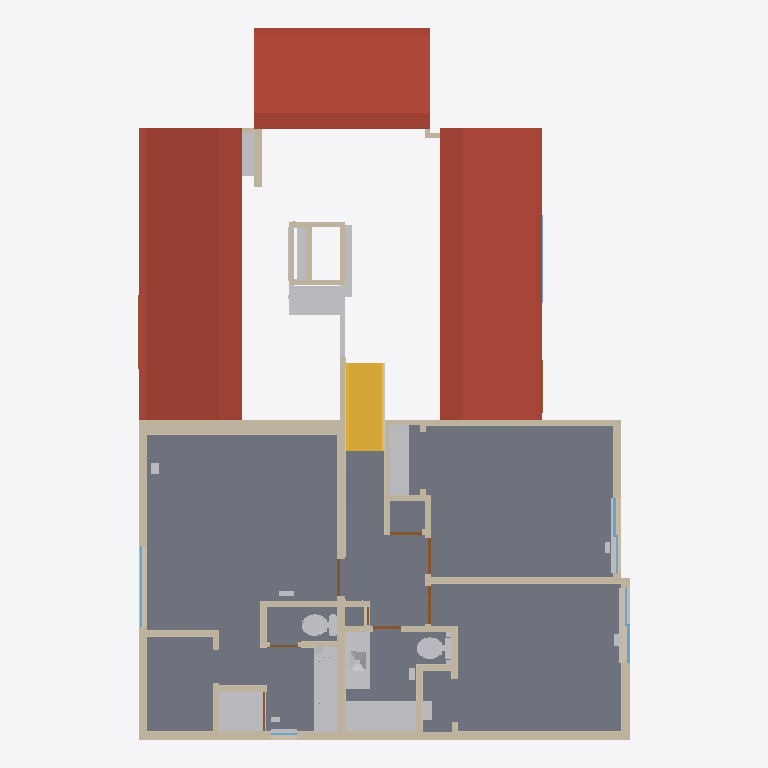
Plan cut of the same IFC building model at storey 'Level 2' (level 1.63 m, cut at 3.03 m), seen from above with north up, elements coloured by IFC class: 60 walls (beige), 29 other elements (light grey), 10 doors (brown), 5 windows (light blue), 1 slab (grey), 1 roof (red-brown), 1 stair (yellow). Cut surfaces are drawn darker.
Extent 10.4 m × 15.1 m × 6.3 m (x, y, z). Storeys (4): Level-1 at -0.94 m; Level 1 at 0.00 m; Level 2 at 1.63 m; Level 3 at 3.88 m. Elements (375): 175 IfcWallStandardCase, 122 IfcBuildingElementProxy, 29 IfcFurnishingElement, 17 IfcDoor, 12 IfcWindow, 9 IfcFlowTerminal, 3 IfcSlab, 2 IfcCovering, 2 IfcRailing, 2 IfcRoof, 2 IfcStair.

HEADER;
FILE_DESCRIPTION(('ViewDefinition [CoordinationView_V2.0]'),'2;1');
FILE_NAME('Project Number','2022-04-02T14:22:57',(''),(''),'The EXPRESS Data Manager Version 5.02.0100.07 : 28 Aug 2013','20170223_1515(x64) - Exporter 18.0.0.420 - Alternate UI 18.0.0.420','');
FILE_SCHEMA(('IFC2X3'));
ENDSEC;
DATA;
#115=IFCPROJECT('0BRcNzNqr5c8Y$5Gw8aUif',#41,'Project Number',$,$,'Project Name','Project Status',(#104,#112),#99);
#39818=IFCSITE('0BRcNzNqr5c8Y$5Gw8aUih',#41,'Default',$,'',#39817,$,$,.ELEMENT.,$,$,$,$,$);
#125=IFCBUILDING('0BRcNzNqr5c8Y$5Gw8aUie',#41,'',$,$,#32,$,'',.ELEMENT.,$,$,$);
#136=IFCBUILDINGSTOREY('0BRcNzNqr5c8Y$5GvtPBsl',#41,'Level-1',$,$,#134,$,'Level-1',.ELEMENT.,-3.08333333333333);
#140=IFCBUILDINGSTOREY('0BRcNzNqr5c8Y$5GvtRXJ7',#41,'Level 1',$,$,#139,$,'Level 1',.ELEMENT.,0.0);
#146=IFCBUILDINGSTOREY('0BRcNzNqr5c8Y$5GvtPBdx',#41,'Level 2',$,$,#145,$,'Level 2',.ELEMENT.,5.33333333333333);
#152=IFCBUILDINGSTOREY('0BRcNzNqr5c8Y$5GvtRZ83',#41,'Level 3',$,$,#151,$,'Level 3',.ELEMENT.,12.7261287113698);
#2891=IFCSLAB('20i69PA7bCoebo5QomOLA9',#41,'Floor:Floor_5":703681',$,'Floor:Floor_5"',#2856,#2889,'703681',.FLOOR.);
#1088=IFCROOF('3_tvfnEiH6lvhfIWM0$A7O',#41,'Roof_5.9"-1:Roof_5.9"-1:697548',$,'Roof_5.9"-1:Roof_5.9"-1:697546',#875,#1086,'697548',.NOTDEFINED.);
#1669=IFCWALLSTANDARDCASE('3_tvfnEiH6lvhfIWM0$Als',#41,'Basic Wall:Wall_6.5":700130',$,'Basic Wall:Wall_6.5":455596',#1649,#1667,'700130');
#3788=IFCSTAIR('1B$V5SwM5ACu3l9Sf5Qket',#41,'Stair:7" max riser 11" tread 2:707656',$,'Stair:7" max riser 11" tread 2:708148',#3499,$,'707656',.NOTDEFINED.);
#779=IFCWALLSTANDARDCASE('3_tvfnEiH6lvhfIWM0$AN$',#41,'Basic Wall:Wall_12":696555',$,'Basic Wall:Wall_12":703155',#719,#777,'696555');
#2385=IFCWALLSTANDARDCASE('2IqVTYOpjDYR9vJMeGQESW',#41,'Basic Wall:Wall_6.5":701940',$,'Basic Wall:Wall_6.5":455596',#2272,#2383,'701940');
#1632=IFCWALLSTANDARDCASE('3_tvfnEiH6lvhfIWM0$Ak_',#41,'Basic Wall:Wall_6.5":700074',$,'Basic Wall:Wall_6.5":455596',#1574,#1630,'700074');
#29809=IFCFLOWTERMINAL('0DKLcqVAL6$uC2WejA76D2',#41,'Plumbing Fixtures 6:Plumbing Fixtures 1:784437',$,'Plumbing Fixtures 1',#29808,#29803,'784437');
#32581=IFCFLOWTERMINAL('0DKLcqVAL6$uC2WejA769j',#41,'Plumbing Fixtures 4:Plumbing Fixtures 4:784666',$,'Plumbing Fixtures 4',#32580,#32575,'784666');
#14621=IFCBUILDINGELEMENTPROXY('3W2cLvqxv3lhWFOL49KLg1',#41,'Generic Models 10:Generic Models 10:759176',$,'Generic Models 10',#14620,#14615,'759176',$);
#37645=IFCFURNISHINGELEMENT('0DKLcqVAL6$uC2WejA764b',#41,'Casework 21:Casework 21:784978',$,'Casework 21',#37644,#37639,'784978');
#36483=IFCFURNISHINGELEMENT('0DKLcqVAL6$uC2WejA768G',#41,'Casework 17:Casework 17:784743',$,'Casework 17',#36482,#36477,'784743');
#29931=IFCFURNISHINGELEMENT('0DKLcqVAL6$uC2WejA76C3',#41,'Casework 27:Casework 14:784500',$,'Casework 14',#29930,#29925,'784500');
#1706=IFCWALLSTANDARDCASE('3_tvfnEiH6lvhfIWM0$Afa',#41,'Basic Wall:Wall_6.5":700272',$,'Basic Wall:Wall_6.5":455596',#1686,#1704,'700272');
#1780=IFCWALLSTANDARDCASE('2HFkSdDzj2MwNRUo9XVOly',#41,'Basic Wall:Wall_6.5":700689',$,'Basic Wall:Wall_6.5":455596',#1760,#1778,'700689');
#1996=IFCWALLSTANDARDCASE('2HFkSdDzj2MwNRUo9XVOZl',#41,'Basic Wall:Wall_4.5":700930',$,'Basic Wall:Wall_4.5":455599',#1976,#1994,'700930');
#701=IFCWALLSTANDARDCASE('3_tvfnEiH6lvhfIWM0$9hF',#41,'Basic Wall:Wall_4.5":696283',$,'Basic Wall:Wall_4.5":455599',#681,#699,'696283');
#37529=IFCFLOWTERMINAL('0DKLcqVAL6$uC2WejA765v',#41,'Water Closet - 1:Water Closet - 1:784910',$,'Water Closet - 1',#37528,#37523,'784910');
#36862=IFCFLOWTERMINAL('0DKLcqVAL6$uC2WejA76B_',#41,'Plumbing Fixtures 5:Plumbing Fixtures 5:784777',$,'Plumbing Fixtures 5',#36861,#36856,'784777');
#29221=IFCFLOWTERMINAL('0DKLcqVAL6$uC2WejA76oD',#41,'Water Closet - 1:Water Closet - 1:784378',$,'Water Closet - 1',#29220,#29215,'784378');
#1817=IFCWALLSTANDARDCASE('2HFkSdDzj2MwNRUo9XVOkC',#41,'Basic Wall:Wall_4.5":700769',$,'Basic Wall:Wall_4.5":455599',#1797,#1815,'700769');
#7531=IFCBUILDINGELEMENTPROXY('1aFAHeTSbAdAskwCHvhjVn',#41,'Specialty Equipment 1:Specialty Equipment 1:745342',$,'Specialty Equipment 1',#7530,#7525,'745342',$);
#1959=IFCWALLSTANDARDCASE('2HFkSdDzj2MwNRUo9XVOic',#41,'Basic Wall:Wall_4.5":700875',$,'Basic Wall:Wall_4.5":455599',#1939,#1957,'700875');
#18674=IFCBUILDINGELEMENTPROXY('2BwYfEOhXEvhc_klcdf7sG',#41,'Generic Models 13:Generic Models 13:762662',$,'Generic Models 13',#18673,#18668,'762662',$);
#26752=IFCFURNISHINGELEMENT('1MNvNuIG13yBpf0uR1cWWE',#41,'Casework 13:Casework 13:780298',$,'Casework 13',#26751,#26746,'780298');
#406=IFCWALLSTANDARDCASE('3_tvfnEiH6lvhfIWM0$9lY',#41,'Basic Wall:Wall_6.5":696054',$,'Basic Wall:Wall_6.5":455596',#325,#404,'696054');
#2591=IFCWALLSTANDARDCASE('2IqVTYOpjDYR9vJMeGQElW',#41,'Basic Wall:Wall_4.5":702772',$,'Basic Wall:Wall_4.5":455599',#2571,#2589,'702772');
#1743=IFCWALLSTANDARDCASE('2HFkSdDzj2MwNRUo9XVOeW',#41,'Basic Wall:Wall_4.5":700621',$,'Basic Wall:Wall_4.5":455599',#1723,#1741,'700621');
#2783=IFCWALLSTANDARDCASE('20i69PA7bCoebo5QomOLGA',#41,'Basic Wall:Wall_4.5":703042',$,'Basic Wall:Wall_4.5":455599',#2740,#2781,'703042');
#2723=IFCWALLSTANDARDCASE('20i69PA7bCoebo5QomOLHR',#41,'Basic Wall:Wall_4.5":702995',$,'Basic Wall:Wall_4.5":455599',#2682,#2721,'702995');
#1922=IFCWALLSTANDARDCASE('2HFkSdDzj2MwNRUo9XVOjB',#41,'Basic Wall:Wall_4.5":700838',$,'Basic Wall:Wall_4.5":455599',#1902,#1920,'700838');
#31238=IFCFLOWTERMINAL('0DKLcqVAL6$uC2WejA76F$',#41,'Plumbing Fixtures 3:Plumbing Fixtures 3:784520',$,'Plumbing Fixtures 3',#31237,#31232,'784520');
#26623=IFCWALLSTANDARDCASE('0DIkNsU4r1eRpr60eBdh$C',#41,'Basic Wall:Wall_4.5":779368',$,'Basic Wall:Wall_4.5":455599',#26584,#26621,'779368');
#860=IFCWALLSTANDARDCASE('3_tvfnEiH6lvhfIWM0$AGb',#41,'Basic Wall:Wall_4.5":696625',$,'Basic Wall:Wall_4.5":455599',#802,#858,'696625');
#2181=IFCWALLSTANDARDCASE('2IqVTYOpjDYR9vJMeGQEOU',#41,'Basic Wall:Wall_4.5":701642',$,'Basic Wall:Wall_4.5":455599',#2161,#2179,'701642');
#14545=IFCWALLSTANDARDCASE('3W2cLvqxv3lhWFOL49KLjN',#41,'Basic Wall:Wall_4.5":758878',$,'Basic Wall:Wall_4.5":455599',#14485,#14543,'758878');
#2107=IFCWALLSTANDARDCASE('2HFkSdDzj2MwNRUo9XVOab',#41,'Basic Wall:Wall_4.5":701384',$,'Basic Wall:Wall_4.5":455599',#2087,#2105,'701384');
#14400=IFCWALLSTANDARDCASE('3W2cLvqxv3lhWFOL49KLxR',#41,'Basic Wall:Wall_4.5":758226',$,'Basic Wall:Wall_4.5":455599',#14334,#14398,'758226');
#14317=IFCWALLSTANDARDCASE('3W2cLvqxv3lhWFOL49KLw1',#41,'Basic Wall:Wall_4.5":758152',$,'Basic Wall:Wall_4.5":455599',#14278,#14315,'758152');
#3928=IFCBUILDINGELEMENTPROXY('1B$V5SwM5ACu3l9Sf5QlBv',#41,'Generic Models 3:Generic Models 3:709766',$,'Generic Models 3',#3927,#3922,'709766',$);
#14193=IFCWALLSTANDARDCASE('3W2cLvqxv3lhWFOL49KL$t',#41,'Basic Wall:Wall_4.5":758014',$,'Basic Wall:Wall_4.5":455599',#14148,#14191,'758014');
#2839=IFCWALLSTANDARDCASE('20i69PA7bCoebo5QomOL9S',#41,'Basic Wall:Wall_4.5":703508',$,'Basic Wall:Wall_4.5":455599',#2800,#2837,'703508');
#28658=IFCBUILDINGELEMENTPROXY('0DKLcqVAL6$uC2WejA76pF',#41,'Generic Models 43:Generic Models 11:784312',$,'Generic Models 11',#28657,#28652,'784312',$);
#2665=IFCWALLSTANDARDCASE('2IqVTYOpjDYR9vJMeGQEjy',#41,'Basic Wall:Wall_4.5":702888',$,'Basic Wall:Wall_4.5":455599',#2645,#2663,'702888');
#2033=IFCWALLSTANDARDCASE('2HFkSdDzj2MwNRUo9XVOX0',#41,'Basic Wall:Wall_4.5":701101',$,'Basic Wall:Wall_4.5":455599',#2013,#2031,'701101');
#14662=IFCBUILDINGELEMENTPROXY('3W2cLvqxv3lhWFOL49KLa3',#41,'Generic Models 11:Generic Models 11:759306',$,'Generic Models 11',#14661,#14656,'759306',$);
#2628=IFCWALLSTANDARDCASE('2IqVTYOpjDYR9vJMeGQEkj',#41,'Basic Wall:Wall_4.5":702841',$,'Basic Wall:Wall_4.5":455599',#2608,#2626,'702841');
#4466=IFCWINDOW('3Ki$DxtB51RRMrvwTlaHDl',#41,'Window_1:Window_1:714721',$,'Window_1',#42851,#4460,'714721',3.99999999999999,5.24999999999999);
#4976=IFCWINDOW('3Ki$DxtB51RRMrvwTlaG9H',#41,'Window_2:Window_2:718559',$,'Window_2',#42823,#4970,'718559',3.99999999999999,5.24999999999999);
#28846=IFCWALLSTANDARDCASE('0DKLcqVAL6$uC2WejA76oO',#41,'Basic Wall:Wall Border_T1:784367',$,'Basic Wall:Wall Border_T1:455601',#28826,#28844,'784367');
#31863=IFCWALLSTANDARDCASE('0DKLcqVAL6$uC2WejA76E5',#41,'Basic Wall:Wall Border_T1:784626',$,'Basic Wall:Wall Border_T1:455601',#31843,#31861,'784626');
#28419=IFCWALLSTANDARDCASE('0DKLcqVAL6$uC2WejA76pf',#41,'Basic Wall:Wall Border_T1:784286',$,'Basic Wall:Wall Border_T1:455601',#28399,#28417,'784286');
#28493=IFCWALLSTANDARDCASE('0DKLcqVAL6$uC2WejA76pN',#41,'Basic Wall:Wall Border_T1:784288',$,'Basic Wall:Wall Border_T1:455601',#28473,#28491,'784288');
#2144=IFCWALLSTANDARDCASE('2IqVTYOpjDYR9vJMeGQERk',#41,'Basic Wall:Wall_4.5":701498',$,'Basic Wall:Wall_4.5":455599',#2124,#2142,'701498');
#38142=IFCFURNISHINGELEMENT('0DKLcqVAL6$uC2WejA760v',#41,'Casework 22:Casework 22:785230',$,'Casework 22',#38141,#38136,'785230');
#5294=IFCWINDOW('1aFAHeTSbAdAskwCHvheeP',#41,'Window_3:Window_3:721558',$,'Window_3',#43081,#5288,'721558',4.0,5.58333333333334);
#28920=IFCWALLSTANDARDCASE('0DKLcqVAL6$uC2WejA76o6',#41,'Basic Wall:Wall Border_T1:784369',$,'Basic Wall:Wall Border_T1:455601',#28900,#28918,'784369');
#28780=IFCBUILDINGELEMENTPROXY('0DKLcqVAL6$uC2WejA76ob',#41,'Generic Models 45:Generic Models 13:784338',$,'Generic Models 13',#28779,#28774,'784338',$);
#2218=IFCWALLSTANDARDCASE('2IqVTYOpjDYR9vJMeGQEVP',#41,'Basic Wall:Wall_4.5":701709',$,'Basic Wall:Wall_4.5":455599',#2198,#2216,'701709');
#4607=IFCDOOR('3Ki$DxtB51RRMrvwTlaHXY',#41,'Door_3:Door_3:716012',$,'Door_3',#42767,#4601,'716012',6.66666666666667,2.58333333333333);
#4856=IFCDOOR('3Ki$DxtB51RRMrvwTlaG2v',#41,'Door_4:Door_4:717879',$,'Door_4',#42935,#4850,'717879',6.66666666666667,2.66666666666666);
#4344=IFCDOOR('3Ki$DxtB51RRMrvwTlaHU4',#41,'Door_2:Door_2:713482',$,'Door_2',#42907,#4338,'713482',6.66666666666667,2.5);
#4093=IFCDOOR('2iSVi9KVX9kxtCOFCxXX7o',#41,'Door_1:Door_1:711589',$,'Door_1',#42879,#4087,'711589',6.66666666666667,2.25);
#6102=IFCWINDOW('1aFAHeTSbAdAskwCHvhjUn',#41,'Window_7:Window_7:745278',$,'Window_7',#42577,#6096,'745278',4.16666666666665,5.83333333333333);
#31684=IFCBUILDINGELEMENTPROXY('0DKLcqVAL6$uC2WejA76Ew',#41,'Generic Models 47:Generic Models 16:784589',$,'Generic Models 16',#31683,#31678,'784589',$);
#5212=IFCDOOR('3Ki$DxtB51RRMrvwTlaFIP',#41,'Door_5:Door_5:720919',$,'Door_5',#42965,#5206,'720919',6.66666666666667,2.0);
#27526=IFCWALLSTANDARDCASE('0DKLcqVAL6$uC2WejA76ms',#41,'Basic Wall:Wall Border_T1:784193',$,'Basic Wall:Wall Border_T1:455601',#27506,#27524,'784193');
#32654=IFCDOOR('0DKLcqVAL6$uC2WejA769B',#41,'Door_15:Door_15:784700',$,'Door_15',#32653,#32648,'784700',6.0,0.14634590455457);
#37172=IFCBUILDINGELEMENTPROXY('0DKLcqVAL6$uC2WejA76AT',#41,'Generic Models 50:Generic Models 19:784874',$,'Generic Models 19',#37171,#37166,'784874',$);
#37605=IFCBUILDINGELEMENTPROXY('0DKLcqVAL6$uC2WejA765f',#41,'Specialty Equipment 18:Specialty Equipment 11:784926',$,'Specialty Equipment 11',#37604,#37599,'784926',$);
#7360=IFCDOOR('1aFAHeTSbAdAskwCHvhjVW',#41,'Door_7:Door_7:745327',$,'Door_7',#42439,#7354,'745327',6.08333333333333,4.83333333333333);
#28883=IFCWALLSTANDARDCASE('0DKLcqVAL6$uC2WejA76o7',#41,'Basic Wall:Wall Border_T1:784368',$,'Basic Wall:Wall Border_T1:455601',#28863,#28881,'784368');
#29306=IFCBUILDINGELEMENTPROXY('0DKLcqVAL6$uC2WejA76Dj',#41,'Specialty Equipment 16:Specialty Equipment 9:784410',$,'Specialty Equipment 9',#29305,#29300,'784410',$);
#29339=IFCWALLSTANDARDCASE('0DKLcqVAL6$uC2WejA76Di',#41,'Basic Wall:Wall Border_T1:784411',$,'Basic Wall:Wall Border_T1:455601',#29319,#29337,'784411');
#27489=IFCWALLSTANDARDCASE('0DKLcqVAL6$uC2WejA76mt',#41,'Basic Wall:Wall Border_T1:784192',$,'Basic Wall:Wall Border_T1:455601',#27469,#27487,'784192');
#5720=IFCDOOR('1aFAHeTSbAdAskwCHvheM1',#41,'Door_6:Door_6:724238',$,'Door_6',#43135,#5714,'724238',6.66666666666667,2.0);
#31937=IFCWALLSTANDARDCASE('0DKLcqVAL6$uC2WejA76E3',#41,'Basic Wall:Wall Border_T1:784628',$,'Basic Wall:Wall Border_T1:455601',#31917,#31935,'784628');
#32048=IFCWALLSTANDARDCASE('0DKLcqVAL6$uC2WejA76E0',#41,'Basic Wall:Wall Border_T1:784631',$,'Basic Wall:Wall Border_T1:455601',#32028,#32046,'784631');
#32122=IFCWALLSTANDARDCASE('0DKLcqVAL6$uC2WejA76EE',#41,'Basic Wall:Wall Border_T1:784633',$,'Basic Wall:Wall Border_T1:455601',#32102,#32120,'784633');
#2070=IFCWALLSTANDARDCASE('2HFkSdDzj2MwNRUo9XVOWN',#41,'Basic Wall:Wall_4.5":701178',$,'Basic Wall:Wall_4.5":455599',#2050,#2068,'701178');
#29142=IFCWALLSTANDARDCASE('0DKLcqVAL6$uC2WejA76o0',#41,'Basic Wall:Wall Border_T1:784375',$,'Basic Wall:Wall Border_T1:455601',#29122,#29140,'784375');
#302=IFCWALLSTANDARDCASE('3_tvfnEiH6lvhfIWM0$9lK',#41,'Basic Wall:Wall_4.5":696000',$,'Basic Wall:Wall_4.5":455599',#263,#300,'696000');
#28698=IFCBUILDINGELEMENTPROXY('0DKLcqVAL6$uC2WejA76on',#41,'Generic Models 44:Generic Models 12:784326',$,'Generic Models 12',#28697,#28692,'784326',$);
#29272=IFCFURNISHINGELEMENT('0DKLcqVAL6$uC2WejA76Dx',#41,'Casework 25:Casework 12:784396',$,'Casework 12',#29271,#29266,'784396');
#2255=IFCWALLSTANDARDCASE('2IqVTYOpjDYR9vJMeGQEVb',#41,'Basic Wall:Wall_4.5":701745',$,'Basic Wall:Wall_4.5":455599',#2235,#2253,'701745');
#31342=IFCWALLSTANDARDCASE('0DKLcqVAL6$uC2WejA76FV',#41,'Basic Wall:Wall Border_T1:784552',$,'Basic Wall:Wall Border_T1:455601',#31322,#31340,'784552');
#37044=IFCFURNISHINGELEMENT('0DKLcqVAL6$uC2WejA76Au',#41,'Casework 30:Casework 19:784847',$,'Casework 19',#37043,#37038,'784847');
#28221=IFCBUILDINGELEMENTPROXY('0DKLcqVAL6$uC2WejA76pl',#41,'Generic Models 42:Generic Models 10:784280',$,'Generic Models 10',#28220,#28215,'784280',$);
#20106=IFCBUILDINGELEMENTPROXY('2q1PyQ$tP14OdsPbXrNuEW',#41,'Generic Models 17:Generic Models 17:768004',$,'Generic Models 17',#20105,#20100,'768004',$);
#6296=IFCDOOR('1aFAHeTSbAdAskwCHvhjUm',#41,'Door_11:Door_11:745279',$,'Door_11',#42551,#6290,'745279',6.58333333333333,3.33333333333333);
#28994=IFCWALLSTANDARDCASE('0DKLcqVAL6$uC2WejA76o4',#41,'Basic Wall:Wall Border_T1:784371',$,'Basic Wall:Wall Border_T1:455601',#28974,#28992,'784371');
#5544=IFCWINDOW('1aFAHeTSbAdAskwCHvhe5O',#41,'Window_5:Window_5:723415',$,'Window_5',#42795,#5538,'723415',4.0,1.83333333333333);
#610=IFCWALLSTANDARDCASE('3_tvfnEiH6lvhfIWM0$9fz',#41,'Basic Wall:Wall_4.5":696169',$,'Basic Wall:Wall_4.5":455599',#552,#608,'696169');
#32381=IFCWALLSTANDARDCASE('0DKLcqVAL6$uC2WejA769t',#41,'Basic Wall:Wall Border_T1:784640',$,'Basic Wall:Wall Border_T1:455601',#32361,#32379,'784640');
#32455=IFCWALLSTANDARDCASE('0DKLcqVAL6$uC2WejA769r',#41,'Basic Wall:Wall Border_T1:784642',$,'Basic Wall:Wall Border_T1:455601',#32435,#32453,'784642');
#32727=IFCWALLSTANDARDCASE('0DKLcqVAL6$uC2WejA7699',#41,'Basic Wall:Wall Border_T1:784702',$,'Basic Wall:Wall Border_T1:455601',#32707,#32725,'784702');
#535=IFCWALLSTANDARDCASE('3_tvfnEiH6lvhfIWM0$9ef',#41,'Basic Wall:Wall_4.5":696125',$,'Basic Wall:Wall_4.5":455599',#477,#533,'696125');
#36958=IFCBUILDINGELEMENTPROXY('0DKLcqVAL6$uC2WejA76BU',#41,'Generic Models 49:Generic Models 18:784809',$,'Generic Models 18',#36957,#36952,'784809',$);
#32270=IFCWALLSTANDARDCASE('0DKLcqVAL6$uC2WejA76EA',#41,'Basic Wall:Wall Border_T1:784637',$,'Basic Wall:Wall Border_T1:455601',#32250,#32268,'784637');
#27457=IFCBUILDINGELEMENTPROXY('0DKLcqVAL6$uC2WejA76n8',#41,'Specialty Equipment 13:Specialty Equipment 6:784191',$,'Specialty Equipment 6',#27456,#27451,'784191',$);
#27311=IFCDOOR('0WPh5h46D7Q9WchwT4Woks',#41,'Door_14:Door_14:781831',$,'Door_14',#43053,#27305,'781831',6.66666666666667,1.25);
#37506=IFCWALLSTANDARDCASE('0DKLcqVAL6$uC2WejA765w',#41,'Basic Wall:Wall Border_T1:784909',$,'Basic Wall:Wall Border_T1:455601',#37486,#37504,'784909');
#31526=IFCWALLSTANDARDCASE('0DKLcqVAL6$uC2WejA76FP',#41,'Basic Wall:Wall Border_T1:784558',$,'Basic Wall:Wall Border_T1:455601',#31506,#31524,'784558');
#37395=IFCWALLSTANDARDCASE('0DKLcqVAL6$uC2WejA765z',#41,'Basic Wall:Wall Border_T1:784906',$,'Basic Wall:Wall Border_T1:455601',#37375,#37393,'784906');
#29376=IFCWALLSTANDARDCASE('0DKLcqVAL6$uC2WejA76Dh',#41,'Basic Wall:Wall Border_T1:784412',$,'Basic Wall:Wall Border_T1:455601',#29356,#29374,'784412');
#29413=IFCWALLSTANDARDCASE('0DKLcqVAL6$uC2WejA76Dg',#41,'Basic Wall:Wall Border_T1:784413',$,'Basic Wall:Wall Border_T1:455601',#29393,#29411,'784413');
#31489=IFCWALLSTANDARDCASE('0DKLcqVAL6$uC2WejA76FQ',#41,'Basic Wall:Wall Border_T1:784557',$,'Basic Wall:Wall Border_T1:455601',#31469,#31487,'784557');
ENDSEC;